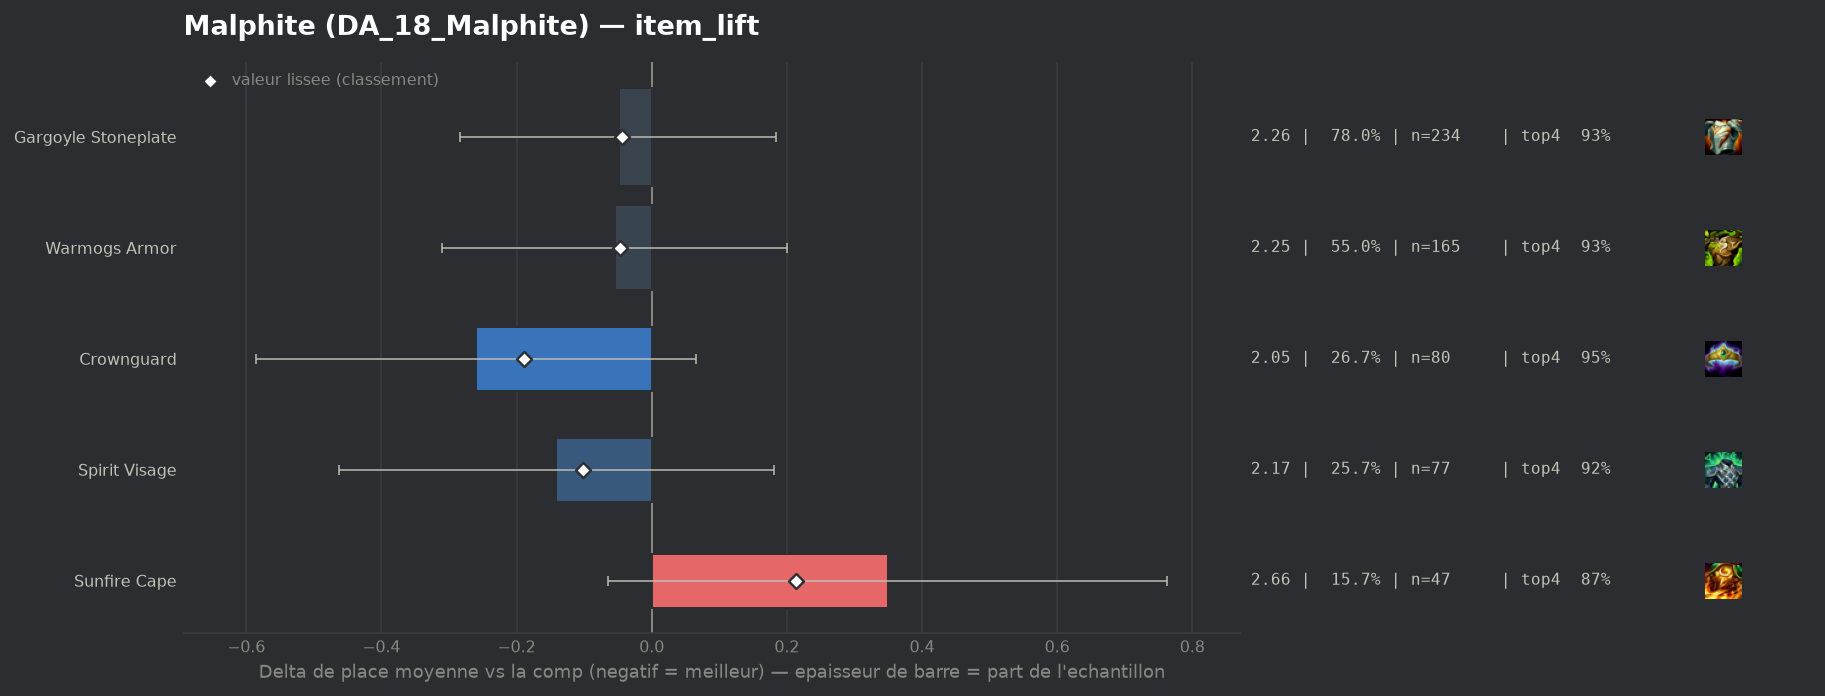

Source data for this figure (header and first rows):
group, label, n, share, avg_place, shrunk_avg, score, d_avg, d_avg_pess, impact, d_top4, win, top2, top4, sd, z, p, significant
populaire, Crownguard, 80, 0.2667, 2.05, 2.121, -0.189, -0.26, 0.0, 0.0504, 0.0333, 0.45, 0.75, 0.95, 1.303, -1.57, 0.1165, False
populaire, Spirit Visage, 77, 0.2567, 2.169, 2.208, -0.102, -0.141, 0.0, 0.0261, 0.0054, 0.4026, 0.6494, 0.9221, 1.263, -0.86, 0.3897, False
populaire, Warmogs Armor, 165, 0.55, 2.255, 2.263, -0.047, -0.055, 0.0, 0.0258, 0.0167, 0.3758, 0.6424, 0.9333, 1.333, -0.43, 0.6706, False
populaire, Gargoyle Stoneplate, 234, 0.78, 2.261, 2.266, -0.044, -0.049, 0.0, 0.0341, 0.0107, 0.3761, 0.6581, 0.9274, 1.364, -0.41, 0.6787, False
populaire, Sunfire Cape, 47, 0.1567, 2.66, 2.523, 0.213, 0.35, 0.0, -0.0334, -0.0443, 0.234, 0.4894, 0.8723, 1.341, 1.66, 0.09749, False
